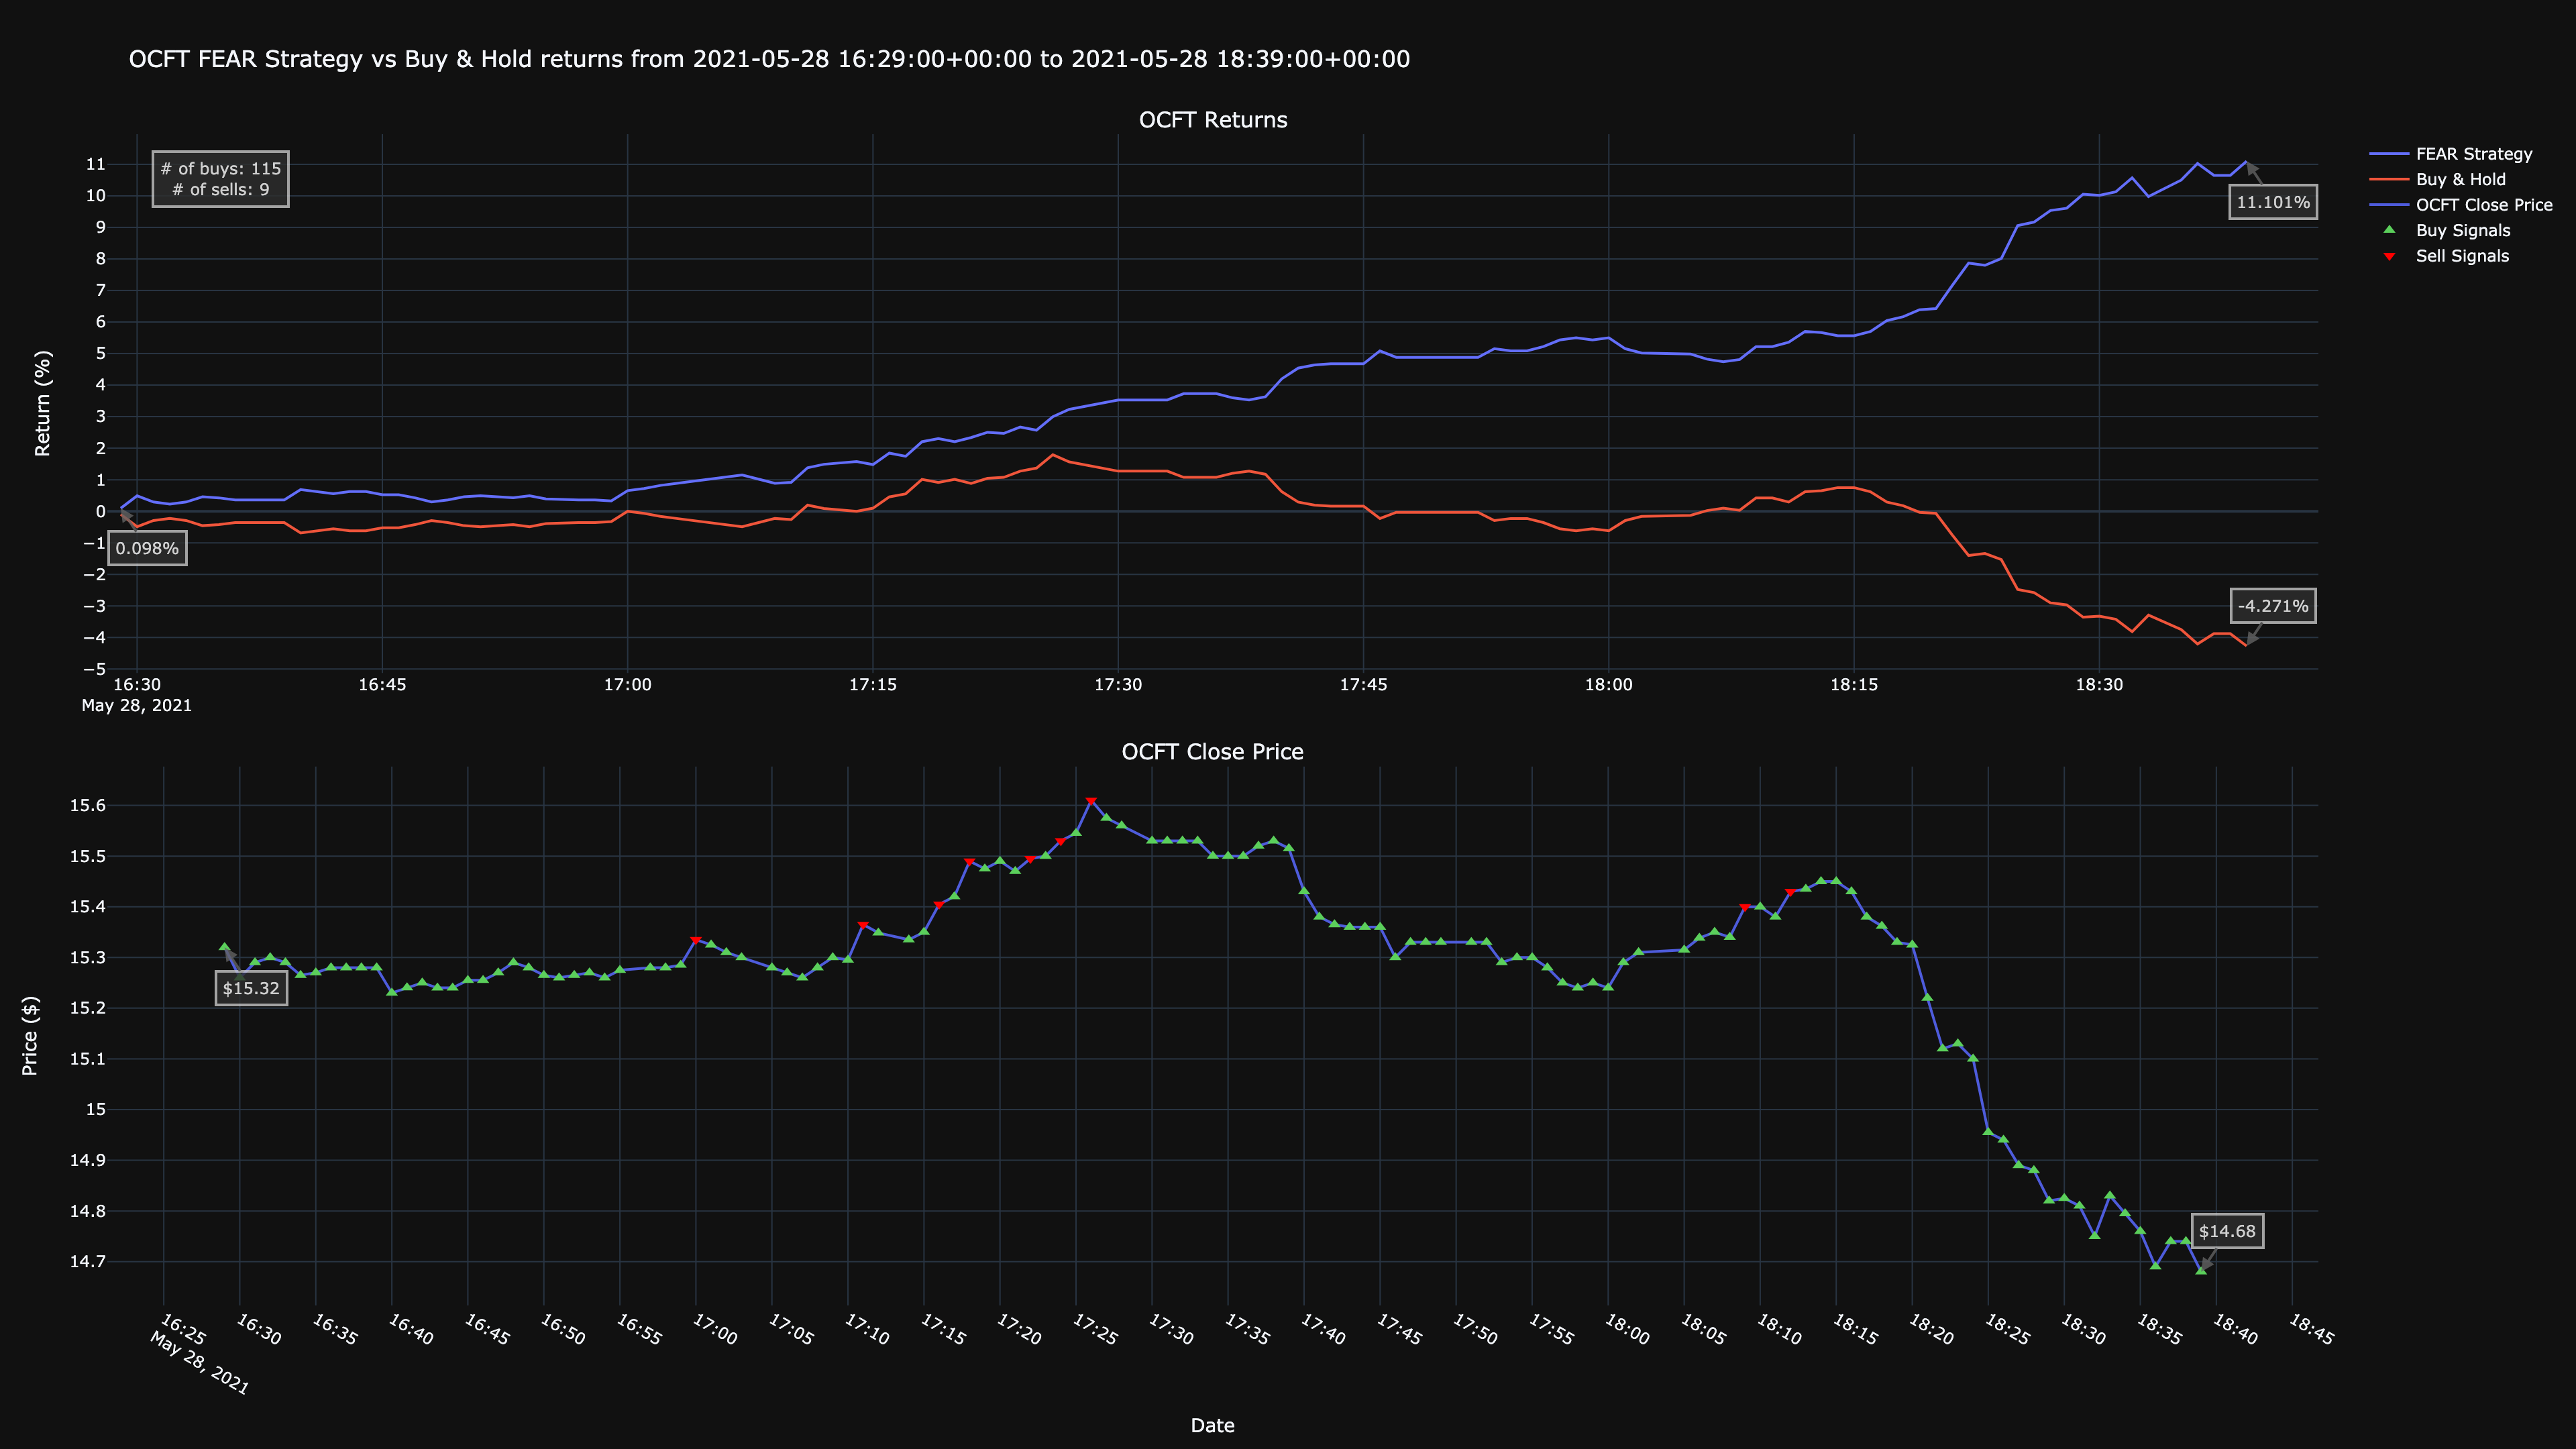

Data behind this chart, as committed beside it:
timestamp, close, return, prediction, strategy, buys, sells, human-return, human-strategy
2021-05-28 16:29:00+00:00, 15.32, 0.999, -1, 1.001, 15.32, , -0.09782, 0.09791
2021-05-28 16:30:00+00:00, 15.26, 0.9951, -1, 1.005, 15.26, , -0.4891, 0.4915
2021-05-28 16:31:00+00:00, 15.29, 0.9971, -1, 1.003, 15.29, , -0.2934, 0.2943
2021-05-28 16:32:00+00:00, 15.3, 0.9977, -1, 1.002, 15.3, , -0.2282, 0.2288
2021-05-28 16:33:00+00:00, 15.29, 0.9971, -1, 1.003, 15.29, , -0.2934, 0.2943
2021-05-28 16:34:00+00:00, 15.27, 0.9954, -1, 1.005, 15.27, , -0.4565, 0.4586
2021-05-28 16:35:00+00:00, 15.27, 0.9958, -1, 1.004, 15.27, , -0.4239, 0.4257
2021-05-28 16:36:00+00:00, 15.28, 0.9964, -1, 1.004, 15.28, , -0.3587, 0.3599
2021-05-28 16:37:00+00:00, 15.28, 0.9964, -1, 1.004, 15.28, , -0.3587, 0.3599
2021-05-28 16:38:00+00:00, 15.28, 0.9964, -1, 1.004, 15.28, , -0.3587, 0.3599
2021-05-28 16:39:00+00:00, 15.28, 0.9964, -1, 1.004, 15.28, , -0.3587, 0.3599
2021-05-28 16:40:00+00:00, 15.23, 0.9932, -1, 1.007, 15.23, , -0.6847, 0.6894
2021-05-28 16:41:00+00:00, 15.24, 0.9938, -1, 1.006, 15.24, , -0.6156, 0.6194
2021-05-28 16:42:00+00:00, 15.25, 0.9945, -1, 1.006, 15.25, , -0.5543, 0.5574
2021-05-28 16:43:00+00:00, 15.24, 0.9938, -1, 1.006, 15.24, , -0.6195, 0.6234
2021-05-28 16:44:00+00:00, 15.24, 0.9938, -1, 1.006, 15.24, , -0.6195, 0.6234
2021-05-28 16:45:00+00:00, 15.26, 0.9948, -1, 1.005, 15.26, , -0.5217, 0.5244
2021-05-28 16:46:00+00:00, 15.26, 0.9948, -1, 1.005, 15.26, , -0.5217, 0.5244
2021-05-28 16:47:00+00:00, 15.27, 0.9958, -1, 1.004, 15.27, , -0.4239, 0.4257
2021-05-28 16:48:00+00:00, 15.29, 0.9971, -1, 1.003, 15.29, , -0.2941, 0.295
2021-05-28 16:49:00+00:00, 15.28, 0.9964, -1, 1.004, 15.28, , -0.3587, 0.3599
2021-05-28 16:50:00+00:00, 15.27, 0.9954, -1, 1.005, 15.27, , -0.4565, 0.4586
2021-05-28 16:51:00+00:00, 15.26, 0.9951, -1, 1.005, 15.26, , -0.4891, 0.4915
2021-05-28 16:52:00+00:00, 15.27, 0.9954, -1, 1.005, 15.27, , -0.4565, 0.4586
2021-05-28 16:53:00+00:00, 15.27, 0.9958, -1, 1.004, 15.27, , -0.4245, 0.4263
2021-05-28 16:54:00+00:00, 15.26, 0.9951, -1, 1.005, 15.26, , -0.4891, 0.4915
2021-05-28 16:55:00+00:00, 15.28, 0.9961, -1, 1.004, 15.28, , -0.3913, 0.3928
2021-05-28 16:57:00+00:00, 15.28, 0.9964, -1, 1.004, 15.28, , -0.3587, 0.3599
2021-05-28 16:58:00+00:00, 15.28, 0.9964, -1, 1.004, 15.28, , -0.3587, 0.3599
2021-05-28 16:59:00+00:00, 15.29, 0.9967, -1, 1.003, 15.29, , -0.3261, 0.3271
2021-05-28 17:00:00+00:00, 15.34, 1, 1, 1.007, , 15.34, 2.842170943040401e-14, 0.6553
2021-05-28 17:01:00+00:00, 15.32, 0.9993, -1, 1.007, 15.32, , -0.06521, 0.721
2021-05-28 17:02:00+00:00, 15.31, 0.9984, -1, 1.008, 15.31, , -0.163, 0.8197
2021-05-28 17:03:00+00:00, 15.3, 0.9977, -1, 1.009, 15.3, , -0.2282, 0.8856
2021-05-28 17:05:00+00:00, 15.28, 0.9964, -1, 1.01, 15.28, , -0.3587, 1.018
2021-05-28 17:06:00+00:00, 15.27, 0.9958, -1, 1.011, 15.27, , -0.4239, 1.084
2021-05-28 17:07:00+00:00, 15.26, 0.9951, -1, 1.012, 15.26, , -0.4891, 1.15
2021-05-28 17:08:00+00:00, 15.28, 0.9964, -1, 1.01, 15.28, , -0.3587, 1.018
2021-05-28 17:09:00+00:00, 15.3, 0.9977, -1, 1.009, 15.3, , -0.2282, 0.8856
2021-05-28 17:10:00+00:00, 15.29, 0.9974, -1, 1.009, 15.29, , -0.2608, 0.9185
2021-05-28 17:11:00+00:00, 15.37, 1.002, 1, 1.014, , 15.37, 0.1956, 1.38
2021-05-28 17:12:00+00:00, 15.35, 1.001, -1, 1.015, 15.35, , 0.08803, 1.489
2021-05-28 17:14:00+00:00, 15.34, 1, -1, 1.016, 15.34, , 2.842170943040401e-14, 1.579
2021-05-28 17:15:00+00:00, 15.35, 1.001, -1, 1.015, 15.35, , 0.09782, 1.479
2021-05-28 17:16:00+00:00, 15.4, 1.005, 1, 1.018, , 15.4, 0.4565, 1.843
2021-05-28 17:17:00+00:00, 15.42, 1.006, -1, 1.017, 15.42, , 0.5543, 1.744
2021-05-28 17:18:00+00:00, 15.49, 1.01, 1, 1.022, , 15.49, 1.011, 2.206
2021-05-28 17:19:00+00:00, 15.47, 1.009, -1, 1.023, 15.47, , 0.9129, 2.305
2021-05-28 17:20:00+00:00, 15.49, 1.01, -1, 1.022, 15.49, , 1.011, 2.206
2021-05-28 17:21:00+00:00, 15.47, 1.009, -1, 1.023, 15.47, , 0.8803, 2.338
2021-05-28 17:22:00+00:00, 15.49, 1.01, 1, 1.025, , 15.49, 1.043, 2.503
2021-05-28 17:23:00+00:00, 15.5, 1.011, -1, 1.025, 15.5, , 1.076, 2.47
2021-05-28 17:24:00+00:00, 15.53, 1.013, 1, 1.027, , 15.53, 1.272, 2.669
2021-05-28 17:25:00+00:00, 15.54, 1.014, -1, 1.026, 15.54, , 1.369, 2.57
2021-05-28 17:26:00+00:00, 15.61, 1.018, 1, 1.03, , 15.61, 1.793, 2.998
2021-05-28 17:27:00+00:00, 15.57, 1.016, -1, 1.032, 15.57, , 1.565, 3.23
2021-05-28 17:28:00+00:00, 15.56, 1.015, -1, 1.033, 15.56, , 1.467, 3.329
2021-05-28 17:30:00+00:00, 15.53, 1.013, -1, 1.035, 15.53, , 1.272, 3.529
2021-05-28 17:31:00+00:00, 15.53, 1.013, -1, 1.035, 15.53, , 1.272, 3.529
2021-05-28 17:32:00+00:00, 15.53, 1.013, -1, 1.035, 15.53, , 1.272, 3.529
... 64 more rows
